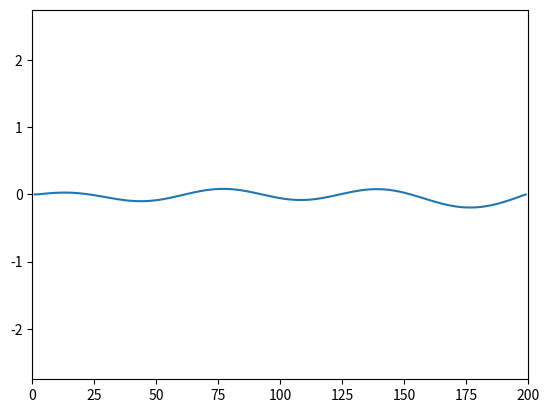

Reproduce this figure in Python. (Note: this script raises an exception after producing the figure.)
import numpy as np
import matplotlib.pyplot as plt
import matplotlib.animation as animation

fig, ax = plt.subplots()
N = 200
x_data = list(range(1, N))
# y_data = [0 if i < 75 or i > 125 else 1 for i in x_data]
y_data = np.sin([0.1*x for x in x_data])
y_data = y_data + np.sin([0.2*x for x in x_data])
y_data = y_data + np.sin([0.3*x for x in x_data])

ln, = plt.plot([], [])

def init():
    ax.set_xlim(0, N)
    ax.set_ylim(1.1*min(y_data), 1.1*max(y_data))
    return ln,

D = 1
dt = 0.4
# dt = 0.0000001

def update(frame):

    for i in range(N):
        if i <= 1:
            y_data[i] = 0
            continue
        if i >= N - 2:
            y_data[i] = 0
            break

        y_data[i] = y_data[i] + D*dt*(y_data[(i+1) % N] + y_data[(i-1) % N] - 2 * y_data[i])

    ln.set_data(x_data, y_data)

    return ln,


fps = 30
duration = 20 # seconds
frames = fps*duration

ani = animation.FuncAnimation(fig, update, frames=frames, init_func=init, interval=1)
ani.save('1ddiffusion.mp4', fps=fps)

# plt.show()